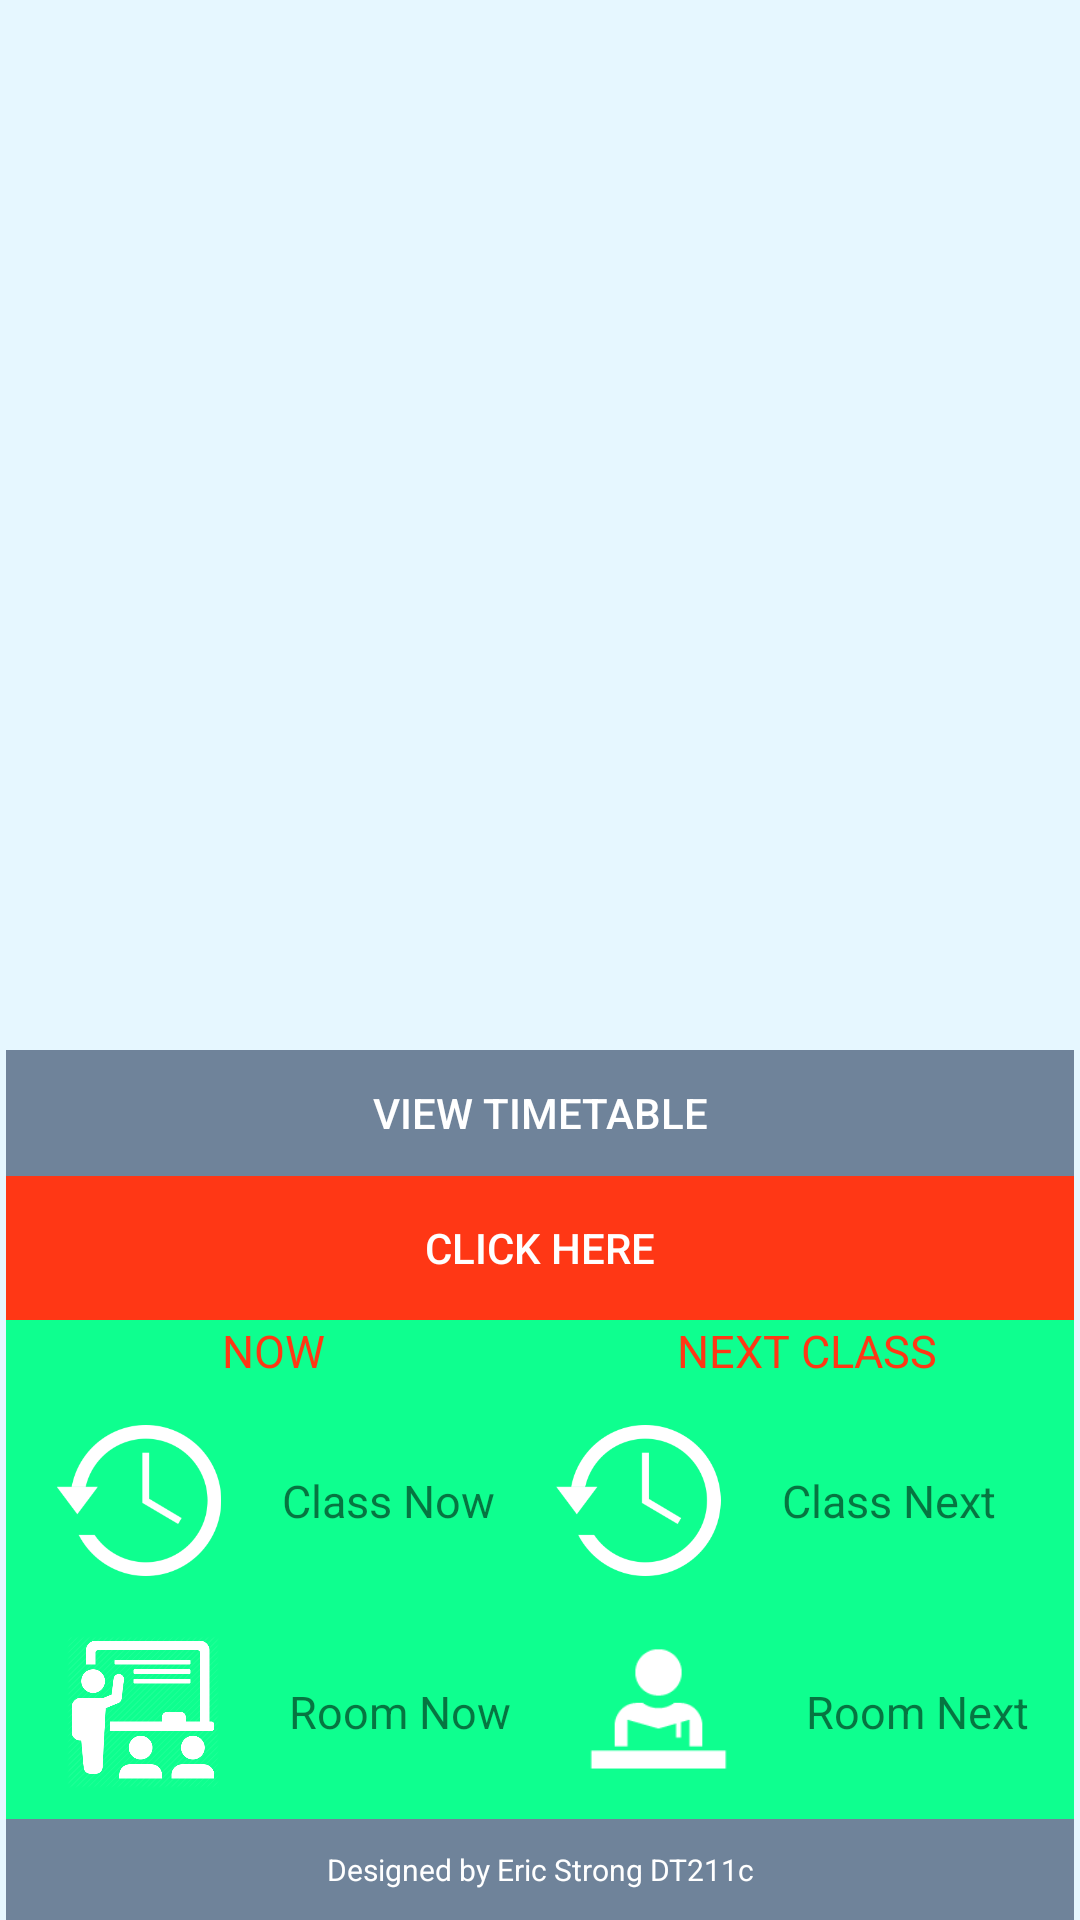

Produce the Android XML layout that renders to this screen, including the resource entries it uses.
<!-- AndroidManifest.xml: application theme AppTheme -->
<!-- res/layout/activity_timetable.xml -->
<?xml version="1.0" encoding="utf-8"?>
<RelativeLayout xmlns:android="http://schemas.android.com/apk/res/android"
    android:orientation="horizontal"
    android:layout_width="match_parent"
    android:layout_height="match_parent">

    <ImageView
        android:layout_alignParentBottom="true"
        android:layout_height="match_parent"
        android:layout_width="match_parent"
        android:id="@+id/mainbg"
        android:src="@color/skyBlue"
        android:scaleType="fitXY"

        />

    <RelativeLayout
        android:layout_marginRight="2dp"
        android:layout_marginLeft="2dp"
        android:layout_above="@id/bottom"
        android:layout_width="match_parent"
        android:layout_height="90dp"
        android:background="@color/white">
        <Button
            android:onClick="onurlClick"
            android:layout_height="wrap_content"
            android:layout_width="match_parent"
            android:id="@+id/click_url"
            android:text="View Timetable"
            android:background="@color/grey"
            android:textColor="@color/white"
            android:padding="0dp"
            android:layout_above="@+id/click_main"

            />


        <Button

            android:layout_height="wrap_content"
            android:layout_width="match_parent"
            android:id="@+id/click_main"
            android:text="@string/click"

            android:background="@color/red"
            android:textColor="@color/white"
            android:padding="0dp"
            android:layout_alignParentBottom="true"/>

        <View
            android:layout_width="fill_parent"
            android:layout_height="2dp"
            android:background="@color/white" />

        
        
        
        
        
        
        
        
        

        
        
        
        
        
        
        
        
        
        
        
        
        
        
        

        




    </RelativeLayout>


    <LinearLayout
        android:id="@+id/bottom"
        android:layout_marginRight="2dp"
        android:layout_marginLeft="2dp"
        android:layout_width="match_parent"
        android:layout_height="200dp"

        android:weightSum="32"
        android:orientation="vertical"
        android:layout_alignParentBottom="true"
        android:background="@color/green">

        <LinearLayout

            android:layout_width="match_parent"
            android:layout_height="0dp"
            android:layout_weight="5"
            android:orientation="horizontal"
            android:weightSum="5"


            >


            <TextView

                android:layout_height="wrap_content"
                android:layout_width="match_parent"
                android:text="NOW"
                android:id="@+id/now2"
                android:gravity="center"
                android:textSize="15sp"
                android:layout_weight="2.5"
                android:textColor="@color/red"

                />

            <TextView
                android:layout_height="wrap_content"
                android:layout_width="match_parent"
                android:text="NEXT CLASS"
                android:id="@+id/next2"
                android:gravity="center"
                android:textSize="15sp"
                android:layout_weight="2.5"
                android:textColor="@color/red"
                />


        </LinearLayout>


        <Space
            android:layout_width="match_parent"
            android:layout_height="0dp"
            android:layout_weight="2"/>

        <LinearLayout
            android:layout_width="match_parent"
            android:layout_height="0dp"
            android:layout_weight="10"
            android:orientation="horizontal"
            android:weightSum="32">

            <Space
                android:layout_width="0dp"
                android:layout_height="match_parent"
                android:layout_weight="1"/>

            <ImageView

                android:layout_width="0dp"
                android:layout_height="wrap_content"
                android:layout_weight="6"
                android:src="@drawable/clock1"
                android:scaleType="fitCenter"/>

            <Space
                android:layout_width="0dp"
                android:layout_height="match_parent"
                android:layout_weight="1"/>

            <TextView
                android:layout_width="0dp"
                android:layout_height="match_parent"
                android:id="@+id/currentclass"
                android:layout_weight="7"
                android:text="@string/classnow"
                android:textSize="15dp"
                android:layout_gravity="center_vertical"
                android:gravity="center"
                />

            <Space
                android:layout_width="0dp"
                android:layout_height="match_parent"
                android:layout_weight="1"/>


            <ImageView
                android:layout_width="0dp"
                android:layout_height="wrap_content"
                android:layout_weight="6"
                android:src="@drawable/clock1"
                android:scaleType="fitCenter"/>


            <Space
                android:layout_width="0dp"
                android:layout_height="match_parent"
                android:layout_weight="1"/>
            <TextView
                android:layout_width="0dp"
                android:layout_height="match_parent"
                android:id="@+id/nextclass"
                android:layout_weight="7"
                android:text="@string/classnext"
                android:textSize="15dp"
                android:layout_gravity="center_vertical"
                android:gravity="center"
                />

            <Space
                android:layout_width="0dp"
                android:layout_height="match_parent"
                android:layout_weight="1"/>




        </LinearLayout>

        <Space
            android:layout_width="match_parent"
            android:layout_height="0dp"
            android:layout_weight="4"/>


        <LinearLayout
            android:layout_width="match_parent"
            android:layout_height="0dp"
            android:layout_weight="10">

            <Space
                android:layout_width="0dp"
                android:layout_height="match_parent"
                android:layout_weight="1"/>

            <ImageView
                android:layout_width="0dp"
                android:layout_height="wrap_content"
                android:layout_weight="6"
                android:src="@drawable/classroom2"
                android:scaleType="fitCenter"/>

            <Space
                android:layout_width="0dp"
                android:layout_height="match_parent"
                android:layout_weight="1"/>

            <TextView
                android:layout_width="0dp"
                android:layout_height="match_parent"
                android:id="@+id/currentroom"
                android:layout_weight="7"
                android:text="@string/roomnow"
                android:textSize="15dp"
                android:layout_gravity="center_vertical"
                android:gravity="center"
                />

            <Space
                android:layout_width="0dp"
                android:layout_height="match_parent"
                android:layout_weight="1"/>


            <ImageView
                android:layout_width="0dp"
                android:layout_height="wrap_content"
                android:layout_weight="6"
                android:src="@drawable/classroom3"
                android:scaleType="fitCenter"/>


            <Space
                android:layout_width="0dp"
                android:layout_height="match_parent"
                android:layout_weight="1"/>
            <TextView
                android:layout_width="0dp"
                android:layout_height="match_parent"
                android:id="@+id/roomnext"
                android:layout_weight="7"
                android:text="@string/roomnext"
                android:textSize="15dp"
                android:layout_gravity="center_vertical"
                android:gravity="center"
                />

            <Space
                android:layout_width="0dp"
                android:layout_height="match_parent"
                android:layout_weight="1"/>






        </LinearLayout>

        <Space
            android:layout_width="match_parent"
            android:layout_height="0dp"
            android:layout_weight="1"/>

        <TextView
            android:layout_marginTop="5dp"
            android:layout_width="match_parent"
            android:layout_height="wrap_content"
            android:id="@+id/creator"
            android:background="@color/grey"
            android:text="@string/created"
            android:textColor="@color/white"
            android:textSize="10sp"
            android:padding="10dp"
            android:gravity="center"

            android:layout_below="@id/nextclass"/>



    </LinearLayout>




</RelativeLayout>
<!-- resources referenced by this layout -->
<resources>
  <color name="black">#000000</color>
  <color name="green">#0EFF8F</color>
  <color name="grey">#6f839A</color>
  <color name="red">#FF3715</color>
  <color name="skyBlue">#e6f7ff</color>
  <color name="white">#ffffff</color>
  <!-- drawable classroom2: png bitmap (drawable, 34205 bytes) -->
  <!-- drawable classroom3: png bitmap (drawable, 2228 bytes) -->
  <!-- drawable clock1: png bitmap (drawable, 9537 bytes) -->
  <string name="classnext">Class Next</string>
  <string name="classnow">Class Now</string>
  <string name="click">Click Here</string>
  <string name="created">Designed by Eric Strong DT211c</string>
  <string name="current">Week: </string>
  <string name="remaining">Remaining mins: </string>
  <string name="roomnext">Room Next</string>
  <string name="roomnow">Room Now</string>
  <style name="AppTheme" parent="Theme.AppCompat.Light.DarkActionBar">
          
          <item name="colorPrimary">@color/grey</item>
          <item name="colorPrimaryDark">@color/grey</item>
          <item name="colorAccent">@color/colorAccent</item>
      </style>
  <color name="colorAccent">#FF4081</color>
</resources>
